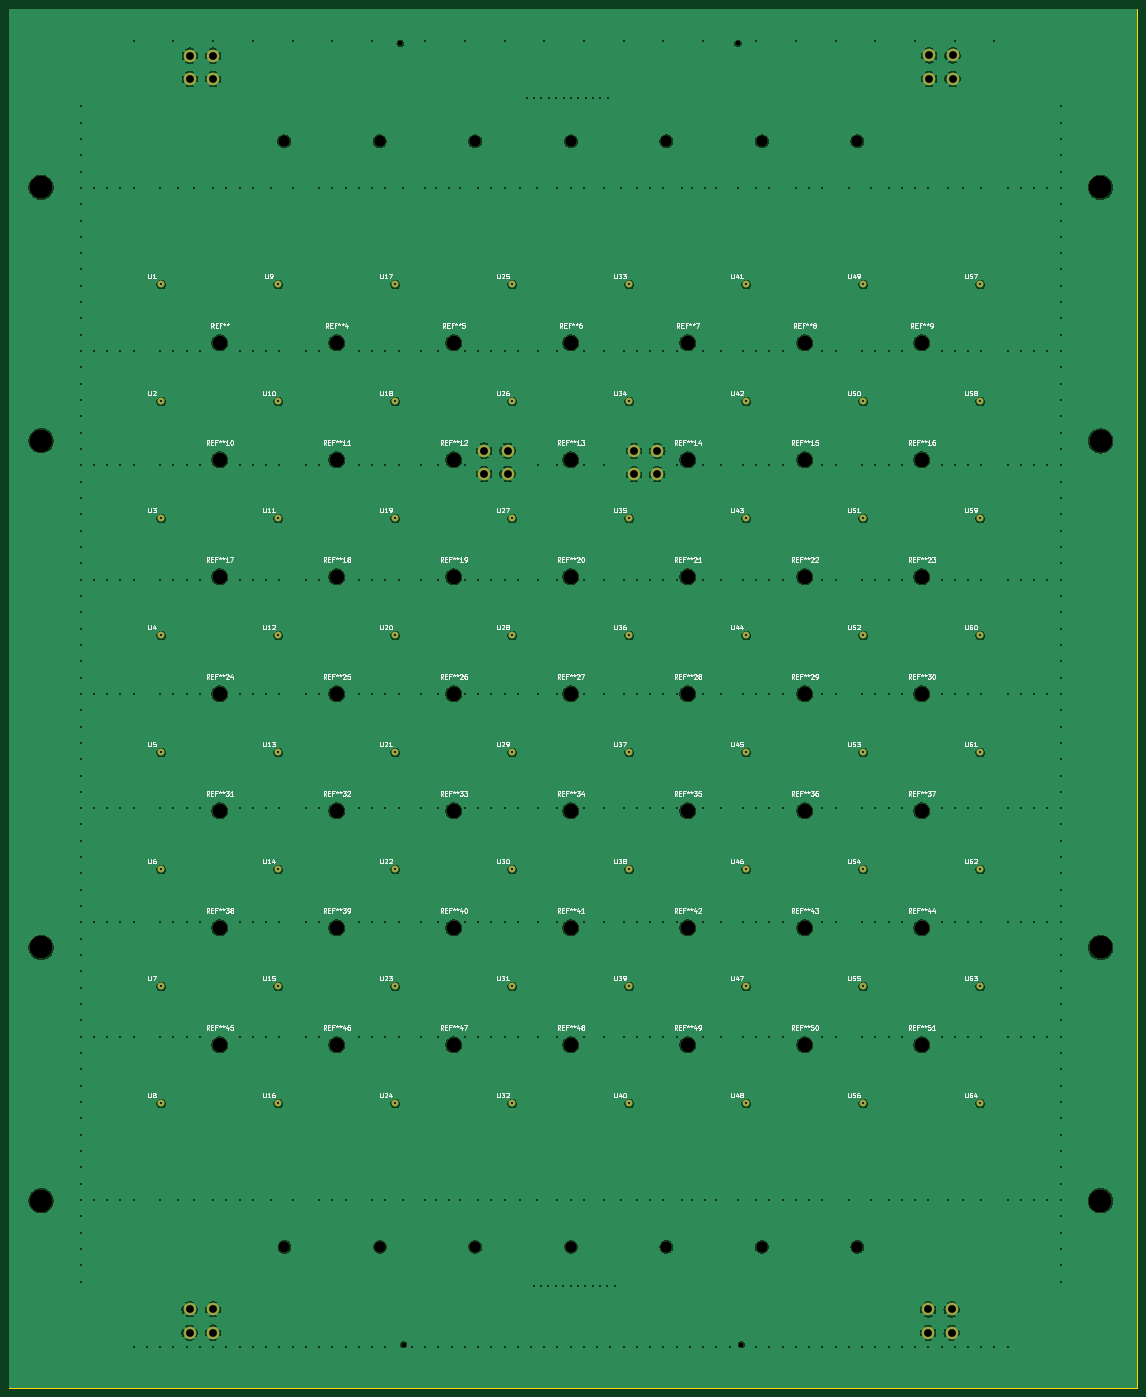
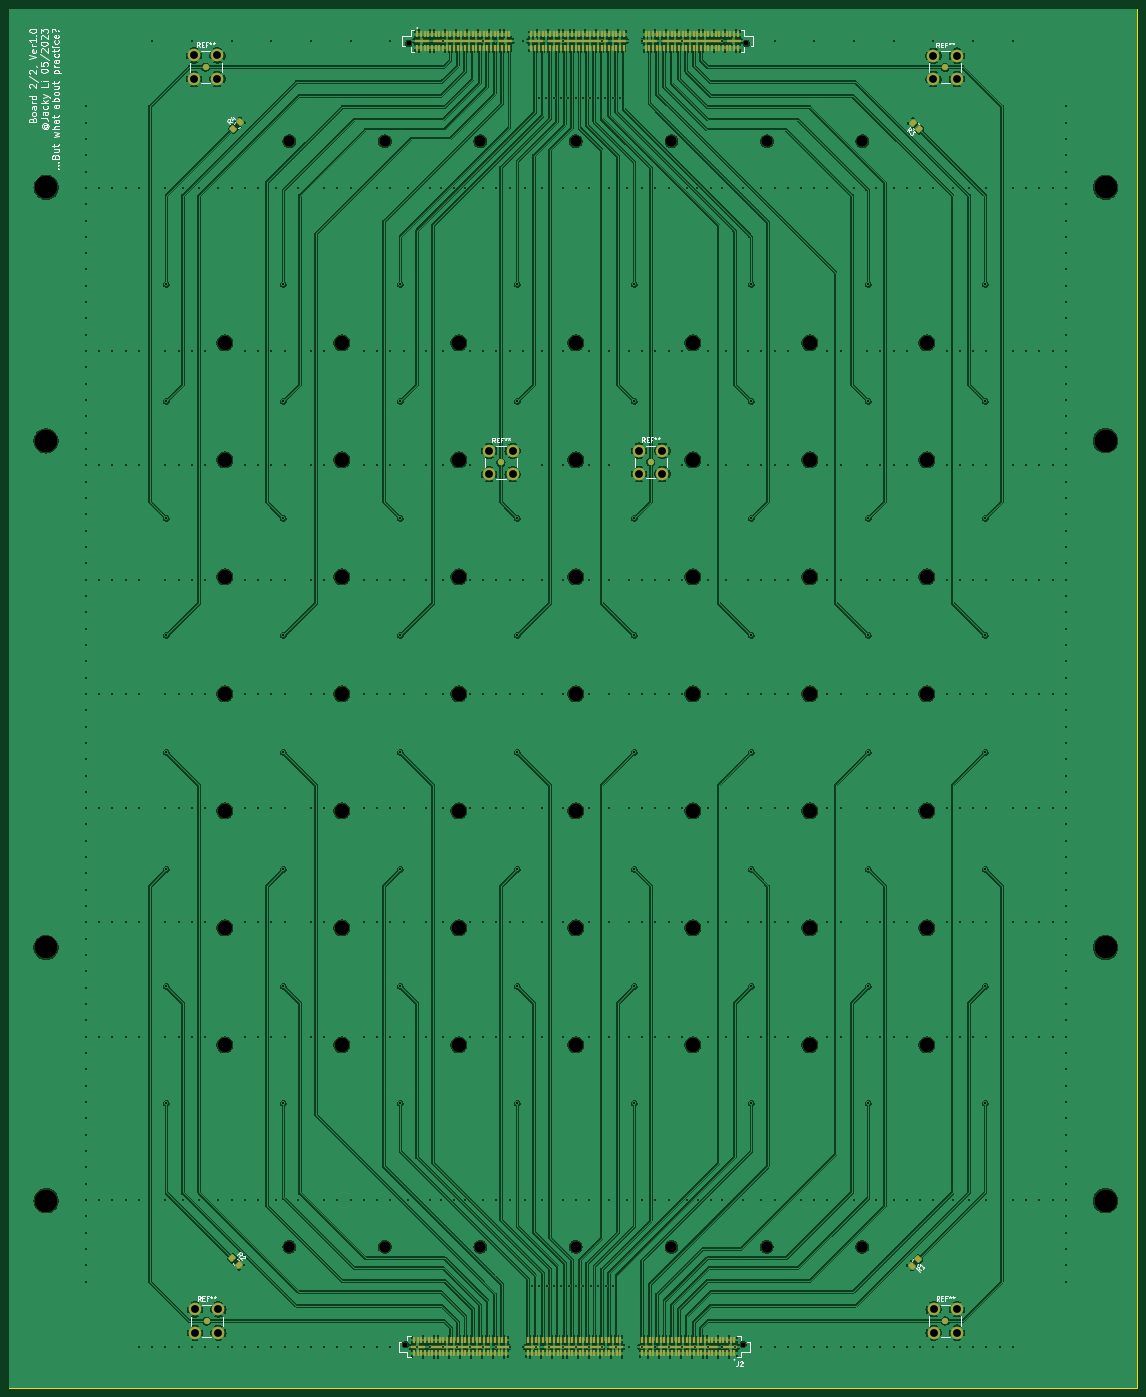
Circuit board: 13 layer files. Board 244.9 x 299.4 mm.
- bottom_copper: Board2 - Housing and Samtech-B_Cu.gbr (538445 bytes)
- bottom_mask: Board2 - Housing and Samtech-B_Mask.gbr (15460 bytes)
- paste: Board2 - Housing and Samtech-B_Paste.gbr (10720 bytes)
- bottom_silk: Board2 - Housing and Samtech-B_Silkscreen.gbr (43785 bytes)
- outline: Board2 - Housing and Samtech-Edge_Cuts.gbr (629 bytes)
- top_copper: Board2 - Housing and Samtech-F_Cu.gbr (269007 bytes)
- top_mask: Board2 - Housing and Samtech-F_Mask.gbr (8536 bytes)
- paste: Board2 - Housing and Samtech-F_Paste.gbr (3302 bytes)
- top_silk: Board2 - Housing and Samtech-F_Silkscreen.gbr (231951 bytes)
- inner_copper: Board2 - Housing and Samtech-In1_Cu.gbr (253959 bytes)
- inner_copper: Board2 - Housing and Samtech-In2_Cu.gbr (253959 bytes)
- drill: Board2 - Housing and Samtech-NPTH.drl (1708 bytes)
- drill: Board2 - Housing and Samtech-PTH.drl (14190 bytes)

=== bottom_copper: Board2 - Housing and Samtech-B_Cu.gbr (538445 bytes, source omitted) ===
=== bottom_mask: Board2 - Housing and Samtech-B_Mask.gbr (15460 bytes, source omitted) ===
=== paste: Board2 - Housing and Samtech-B_Paste.gbr (10720 bytes, source omitted) ===
=== bottom_silk: Board2 - Housing and Samtech-B_Silkscreen.gbr (43785 bytes, source omitted) ===
=== outline: Board2 - Housing and Samtech-Edge_Cuts.gbr ===
%TF.GenerationSoftware,KiCad,Pcbnew,7.0.2*%
%TF.CreationDate,2023-05-22T19:30:06+02:00*%
%TF.ProjectId,Board2 - Housing and Samtech,426f6172-6432-4202-9d20-486f7573696e,rev?*%
%TF.SameCoordinates,Original*%
%TF.FileFunction,Profile,NP*%
%FSLAX46Y46*%
G04 Gerber Fmt 4.6, Leading zero omitted, Abs format (unit mm)*
G04 Created by KiCad (PCBNEW 7.0.2) date 2023-05-22 19:30:06*
%MOMM*%
%LPD*%
G01*
G04 APERTURE LIST*
%TA.AperFunction,Profile*%
%ADD10C,0.200000*%
%TD*%
G04 APERTURE END LIST*
D10*
X409173479Y-360976950D02*
X164266679Y-360976950D01*
X164266679Y-61612550D01*
X409173479Y-61612550D01*
X409173479Y-360976950D01*
M02*

=== top_copper: Board2 - Housing and Samtech-F_Cu.gbr (269007 bytes, source omitted) ===
=== top_mask: Board2 - Housing and Samtech-F_Mask.gbr (8536 bytes, source omitted) ===
=== paste: Board2 - Housing and Samtech-F_Paste.gbr ===
%TF.GenerationSoftware,KiCad,Pcbnew,7.0.2*%
%TF.CreationDate,2023-05-22T19:30:06+02:00*%
%TF.ProjectId,Board2 - Housing and Samtech,426f6172-6432-4202-9d20-486f7573696e,rev?*%
%TF.SameCoordinates,Original*%
%TF.FileFunction,Paste,Top*%
%TF.FilePolarity,Positive*%
%FSLAX46Y46*%
G04 Gerber Fmt 4.6, Leading zero omitted, Abs format (unit mm)*
G04 Created by KiCad (PCBNEW 7.0.2) date 2023-05-22 19:30:06*
%MOMM*%
%LPD*%
G01*
G04 APERTURE LIST*
%ADD10C,1.500000*%
G04 APERTURE END LIST*
D10*
%TO.C,U42*%
X324256400Y-146837400D03*
%TD*%
%TO.C,U63*%
X375056400Y-273837400D03*
%TD*%
%TO.C,U35*%
X298856400Y-172237400D03*
%TD*%
%TO.C,U46*%
X324256400Y-248437400D03*
%TD*%
%TO.C,U10*%
X222656400Y-146837400D03*
%TD*%
%TO.C,U57*%
X375056400Y-121437400D03*
%TD*%
%TO.C,U43*%
X324256400Y-172237400D03*
%TD*%
%TO.C,U49*%
X349656400Y-121437400D03*
%TD*%
%TO.C,U11*%
X222656400Y-172237400D03*
%TD*%
%TO.C,U9*%
X222656400Y-121437400D03*
%TD*%
%TO.C,U53*%
X349656400Y-223037400D03*
%TD*%
%TO.C,U32*%
X273456400Y-299237400D03*
%TD*%
%TO.C,U36*%
X298856400Y-197637400D03*
%TD*%
%TO.C,U12*%
X222656400Y-197637400D03*
%TD*%
%TO.C,U2*%
X197256400Y-146837400D03*
%TD*%
%TO.C,U50*%
X349656400Y-146837400D03*
%TD*%
%TO.C,U19*%
X248056400Y-172237400D03*
%TD*%
%TO.C,U58*%
X375056400Y-146837400D03*
%TD*%
%TO.C,U15*%
X222656400Y-273837400D03*
%TD*%
%TO.C,U16*%
X222656400Y-299237400D03*
%TD*%
%TO.C,U28*%
X273456400Y-197637400D03*
%TD*%
%TO.C,U20*%
X248056400Y-197637400D03*
%TD*%
%TO.C,U18*%
X248056400Y-146837400D03*
%TD*%
%TO.C,U64*%
X375056400Y-299237400D03*
%TD*%
%TO.C,U27*%
X273456400Y-172237400D03*
%TD*%
%TO.C,U8*%
X197256400Y-299237400D03*
%TD*%
%TO.C,U51*%
X349656400Y-172237400D03*
%TD*%
%TO.C,U45*%
X324256400Y-223037400D03*
%TD*%
%TO.C,U34*%
X298856400Y-146837400D03*
%TD*%
%TO.C,U14*%
X222656400Y-248437400D03*
%TD*%
%TO.C,U47*%
X324256400Y-273837400D03*
%TD*%
%TO.C,U3*%
X197256400Y-172237400D03*
%TD*%
%TO.C,U37*%
X298856400Y-223037400D03*
%TD*%
%TO.C,U40*%
X298856400Y-299237400D03*
%TD*%
%TO.C,U52*%
X349656400Y-197637400D03*
%TD*%
%TO.C,U62*%
X375056400Y-248437400D03*
%TD*%
%TO.C,U60*%
X375056400Y-197637400D03*
%TD*%
%TO.C,U17*%
X248056400Y-121437400D03*
%TD*%
%TO.C,U54*%
X349656400Y-248437400D03*
%TD*%
%TO.C,U5*%
X197256400Y-223037400D03*
%TD*%
%TO.C,U22*%
X248056400Y-248437400D03*
%TD*%
%TO.C,U21*%
X248056400Y-223037400D03*
%TD*%
%TO.C,U41*%
X324256400Y-121437400D03*
%TD*%
%TO.C,U13*%
X222656400Y-223037400D03*
%TD*%
%TO.C,U59*%
X375056400Y-172237400D03*
%TD*%
%TO.C,U4*%
X197256400Y-197637400D03*
%TD*%
%TO.C,U29*%
X273456400Y-223037400D03*
%TD*%
%TO.C,U26*%
X273456400Y-146837400D03*
%TD*%
%TO.C,U33*%
X298856400Y-121437400D03*
%TD*%
%TO.C,U23*%
X248056400Y-273837400D03*
%TD*%
%TO.C,U7*%
X197256400Y-273837400D03*
%TD*%
%TO.C,U39*%
X298856400Y-273837400D03*
%TD*%
%TO.C,U48*%
X324256400Y-299237400D03*
%TD*%
%TO.C,U61*%
X375056400Y-223037400D03*
%TD*%
%TO.C,U24*%
X248056400Y-299237400D03*
%TD*%
%TO.C,U55*%
X349656400Y-273837400D03*
%TD*%
%TO.C,U6*%
X197256400Y-248437400D03*
%TD*%
%TO.C,U44*%
X324256400Y-197637400D03*
%TD*%
%TO.C,U31*%
X273456400Y-273837400D03*
%TD*%
%TO.C,U38*%
X298856400Y-248437400D03*
%TD*%
%TO.C,U30*%
X273456400Y-248437400D03*
%TD*%
%TO.C,U56*%
X349656400Y-299237400D03*
%TD*%
%TO.C,U1*%
X197256400Y-121437400D03*
%TD*%
%TO.C,U25*%
X273456400Y-121437400D03*
%TD*%
M02*

=== top_silk: Board2 - Housing and Samtech-F_Silkscreen.gbr (231951 bytes, source omitted) ===
=== inner_copper: Board2 - Housing and Samtech-In1_Cu.gbr (253959 bytes, source omitted) ===
=== inner_copper: Board2 - Housing and Samtech-In2_Cu.gbr (253959 bytes, source omitted) ===
=== drill: Board2 - Housing and Samtech-NPTH.drl ===
M48
; DRILL file {KiCad 7.0.2} date Mon May 22 19:30:01 2023
; FORMAT={-:-/ absolute / inch / decimal}
; #@! TF.CreationDate,2023-05-22T19:30:01+02:00
; #@! TF.GenerationSoftware,Kicad,Pcbnew,7.0.2
; #@! TF.FileFunction,NonPlated,1,4,NPTH
FMAT,2
INCH
; #@! TA.AperFunction,NonPlated,NPTH,ComponentDrill
T1C0.0445
; #@! TA.AperFunction,NonPlated,NPTH,ComponentDrill
T2C0.0984
; #@! TA.AperFunction,NonPlated,NPTH,ComponentDrill
T3C0.1260
; #@! TA.AperFunction,NonPlated,NPTH,ComponentDrill
T4C0.1969
%
G90
G05
T1
X9.8087Y-2.7197
X9.8375Y-13.8413
X12.6945Y-2.7197
X12.7233Y-13.8413
T2
X8.8172Y-3.5557
X8.8192Y-13.0057
X9.6332Y-3.5557
X9.6352Y-13.0057
X10.4492Y-3.5557
X10.4492Y-13.0057
X11.2672Y-3.5557
X11.2672Y-13.0057
X12.0832Y-3.5557
X12.0832Y-13.0057
X12.8992Y-3.5557
X12.8992Y-13.0057
X13.7152Y-3.5557
X13.7152Y-13.0057
T3
X8.266Y-5.281
X8.266Y-6.281
X8.266Y-7.281
X8.266Y-8.281
X8.266Y-9.281
X8.266Y-10.281
X8.266Y-11.281
X9.266Y-5.281
X9.266Y-6.281
X9.266Y-7.281
X9.266Y-8.281
X9.266Y-9.281
X9.266Y-10.281
X9.266Y-11.281
X10.266Y-5.281
X10.266Y-6.281
X10.266Y-7.281
X10.266Y-8.281
X10.266Y-9.281
X10.266Y-10.281
X10.266Y-11.281
X11.266Y-5.281
X11.266Y-6.281
X11.266Y-7.281
X11.266Y-8.281
X11.266Y-9.281
X11.266Y-10.281
X11.266Y-11.281
X12.266Y-5.281
X12.266Y-6.281
X12.266Y-7.281
X12.266Y-8.281
X12.266Y-9.281
X12.266Y-10.281
X12.266Y-11.281
X13.266Y-5.281
X13.266Y-6.281
X13.266Y-7.281
X13.266Y-8.281
X13.266Y-9.281
X13.266Y-10.281
X13.266Y-11.281
X14.266Y-5.281
X14.266Y-6.281
X14.266Y-7.281
X14.266Y-8.281
X14.266Y-9.281
X14.266Y-10.281
X14.266Y-11.281
T4
X6.7384Y-3.9503
X6.7384Y-12.6117
X6.7392Y-6.1157
X6.7392Y-10.4477
X15.7936Y-3.9503
X15.7936Y-12.6117
X15.7952Y-6.1177
X15.7952Y-10.4477
T0
M30

=== drill: Board2 - Housing and Samtech-PTH.drl (14190 bytes, source omitted) ===
